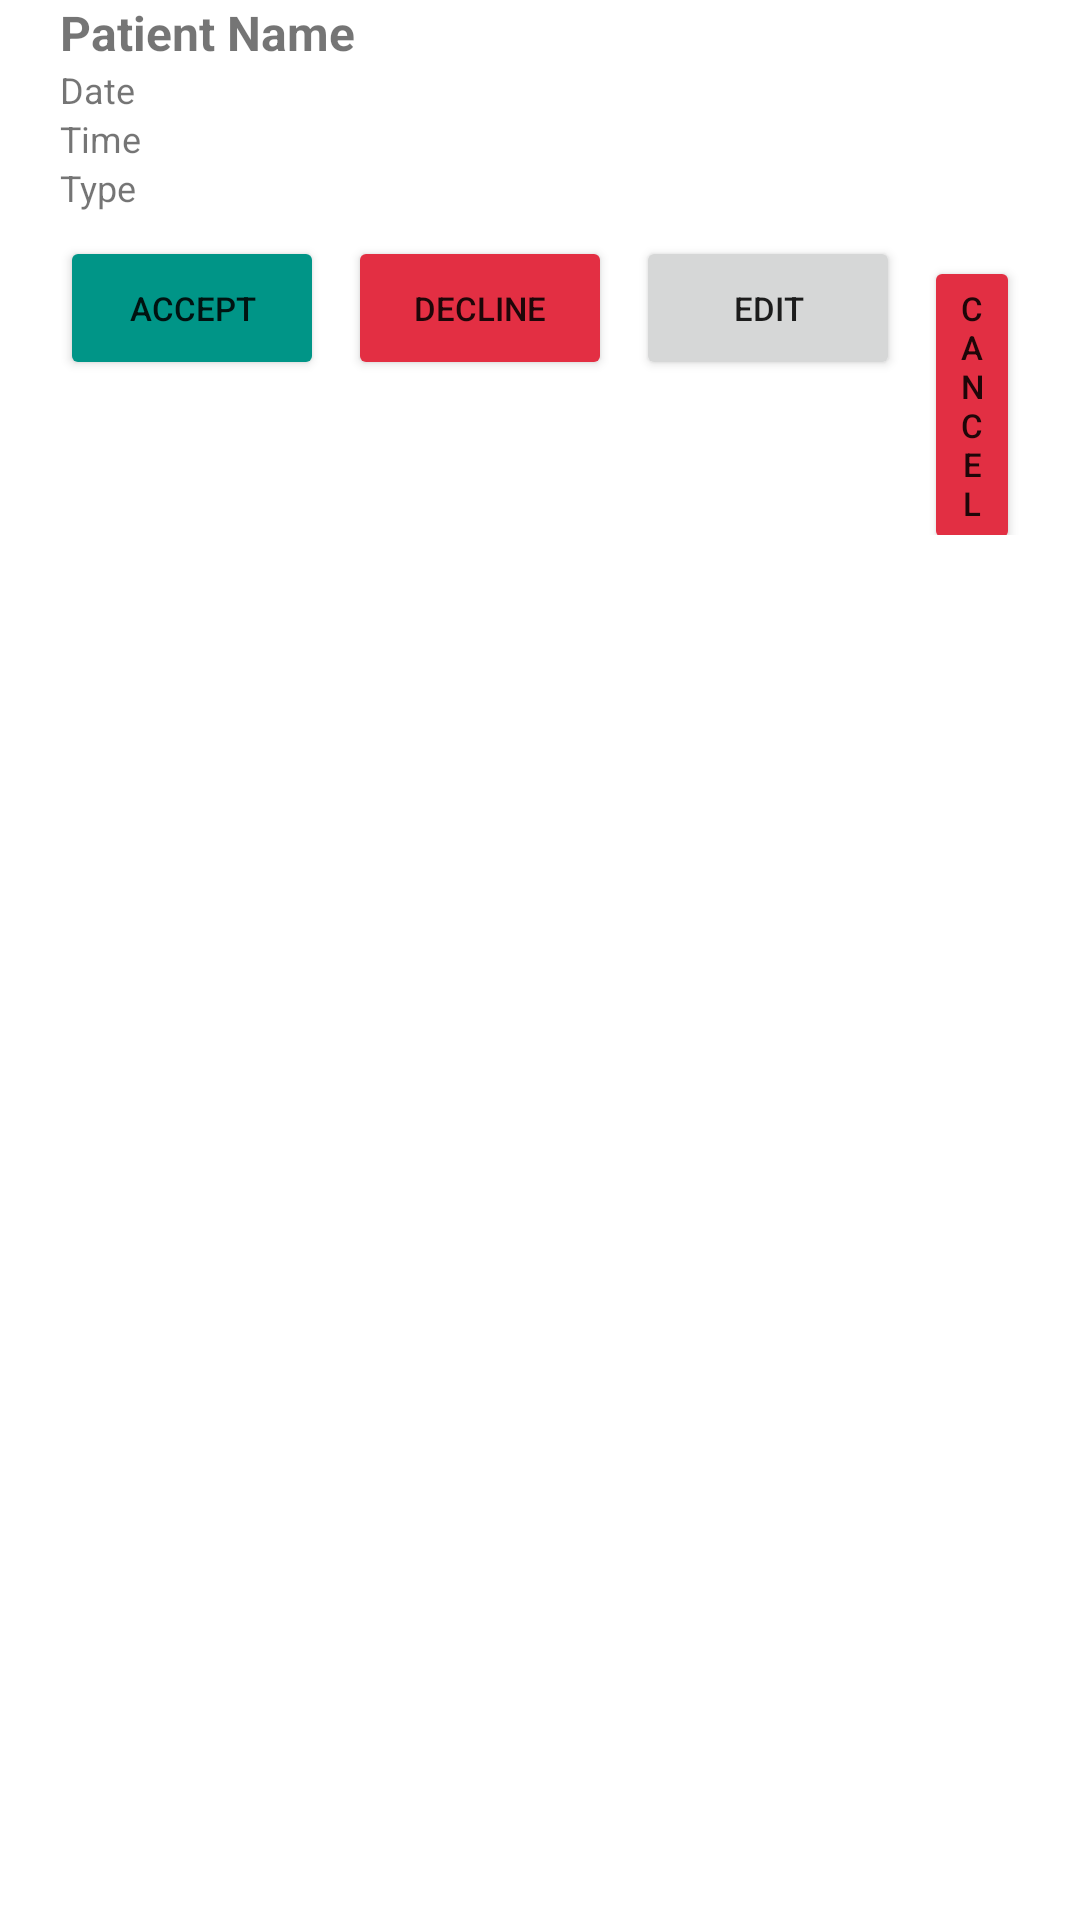

This screen was rendered from an Android layout file. Write that file and the resources it references.
<!-- AndroidManifest.xml: application theme Theme.Vaccap -->
<!-- res/layout/appointment_list_item.xml -->
<LinearLayout xmlns:android="http://schemas.android.com/apk/res/android"
    android:id="@+id/appointment_list_item"
    android:layout_width="match_parent"
    android:layout_height="wrap_content"
    android:orientation="vertical"
    android:layout_marginVertical="6dp"
    android:paddingHorizontal="20dp">

    <TextView
        android:id="@+id/patient_name"
        android:layout_width="match_parent"
        android:layout_height="wrap_content"
        android:text="Patient Name"
        android:textSize="16sp"
        android:textStyle="bold" />

    <TextView
        android:id="@+id/appointment_date"
        android:layout_width="match_parent"
        android:layout_height="wrap_content"
        android:text="Date"
        android:textSize="12sp" />

    <TextView
        android:id="@+id/appointment_time"
        android:layout_width="match_parent"
        android:layout_height="wrap_content"
        android:text="Time"
        android:textSize="12sp" />

    <TextView
        android:id="@+id/appointment_type"
        android:layout_width="match_parent"
        android:layout_height="wrap_content"
        android:text="Type"
        android:textSize="12sp" />

    <LinearLayout
        android:layout_width="match_parent"
        android:layout_height="wrap_content"
        android:orientation="horizontal"
        android:layout_marginTop="8dp">

        <Button
            android:id="@+id/accept_button"
            android:layout_width="wrap_content"
            android:layout_height="wrap_content"
            android:backgroundTint="@color/green_drk"
            android:text="Accept"
            android:textSize="11sp" />

        <Button
            android:id="@+id/decline_button"
            android:layout_width="wrap_content"
            android:layout_height="wrap_content"
            android:layout_marginStart="8dp"
            android:backgroundTint="#E32F43"
            android:text="Decline"
            android:textSize="11sp" />

        <Button
            android:id="@+id/edit_button"
            android:layout_width="wrap_content"
            android:layout_height="wrap_content"
            android:layout_marginStart="8dp"
            android:text="Edit"
            android:textSize="11sp" />

        <Button
            android:id="@+id/cancel_button"
            android:layout_width="wrap_content"
            android:layout_height="wrap_content"
            android:layout_marginStart="8dp"
            android:backgroundTint="#E22F43"
            android:text="Cancel"
            android:textSize="11sp" />

    </LinearLayout>

</LinearLayout>
<!-- resources referenced by this layout -->
<resources>
  <color name="green_drk">#009587</color>
  <style name="Theme.Vaccap" parent="Theme.MaterialComponents.DayNight.NoActionBar">
          
          <item name="colorPrimary">@color/green_drk</item>
          <item name="colorPrimaryVariant">#25C8B9</item>
          <item name="colorOnPrimary">@color/white</item>
          
          <item name="colorSecondary">@color/teal_200</item>
          <item name="colorSecondaryVariant">@color/teal_700</item>
          <item name="colorOnSecondary">@color/black</item>
          
          <item name="android:statusBarColor">?attr/colorPrimaryVariant</item>
          
          <item name="android:windowTranslucentStatus">true</item>
          <item name="windowActionBar">false</item>
  
      </style>
  <color name="white">#FFFFFFFF</color>
  <color name="teal_200">#FF03DAC5</color>
  <color name="teal_700">#FF018786</color>
  <color name="black">#FF000000</color>
</resources>
